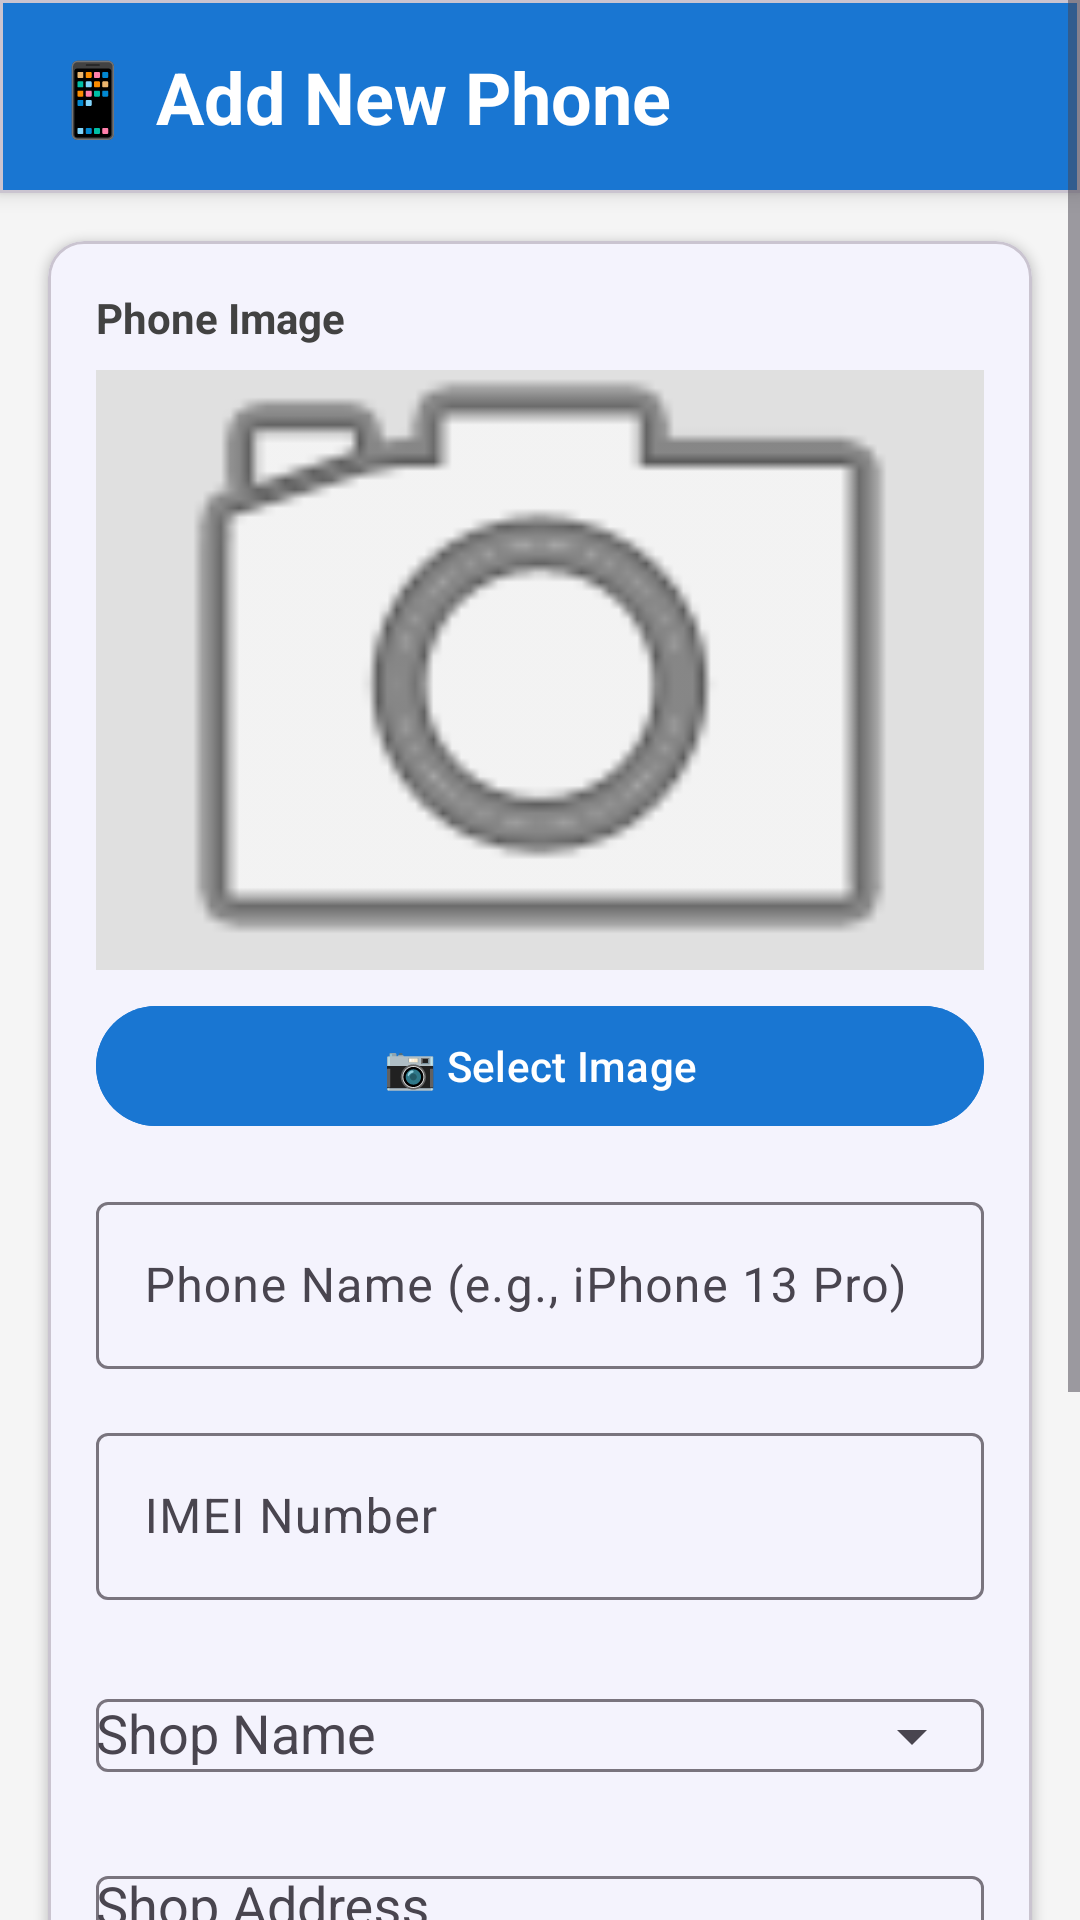

Layout XML and referenced resources for this Android screen:
<!-- AndroidManifest.xml: application theme Theme.Iliass -->
<!-- res/layout/activity_emei_detail.xml -->
<?xml version="1.0" encoding="utf-8"?>
<ScrollView xmlns:android="http://schemas.android.com/apk/res/android"
    xmlns:app="http://schemas.android.com/apk/res-auto"
    xmlns:tools="http://schemas.android.com/tools"
    android:id="@+id/main"
    android:layout_width="match_parent"
    android:layout_height="match_parent"
    android:background="#F5F5F5"
    android:fillViewport="true"
    tools:context=".EmeiDetailActivity">

    <androidx.constraintlayout.widget.ConstraintLayout
        android:layout_width="match_parent"
        android:layout_height="wrap_content">

        <com.google.android.material.card.MaterialCardView
            android:id="@+id/headerCard"
            android:layout_width="match_parent"
            android:layout_height="wrap_content"
            app:cardBackgroundColor="#1976D2"
            app:cardElevation="4dp"
            app:cardCornerRadius="0dp"
            app:layout_constraintTop_toTopOf="parent">

            <LinearLayout
                android:layout_width="match_parent"
                android:layout_height="wrap_content"
                android:orientation="vertical"
                android:padding="16dp">

                <TextView
                    android:id="@+id/headerTitle"
                    android:layout_width="wrap_content"
                    android:layout_height="wrap_content"
                    android:text="📱 Add New Phone"
                    android:textSize="24sp"
                    android:textStyle="bold"
                    android:textColor="@android:color/white"/>

            </LinearLayout>

        </com.google.android.material.card.MaterialCardView>

        
        <com.google.android.material.card.MaterialCardView
            android:id="@+id/registrationInfoCard"
            android:layout_width="match_parent"
            android:layout_height="wrap_content"
            android:layout_margin="16dp"
            app:cardElevation="2dp"
            app:cardCornerRadius="12dp"
            app:cardBackgroundColor="#E3F2FD"
            app:layout_constraintTop_toBottomOf="@id/headerCard"
            android:visibility="gone">

            <LinearLayout
                android:layout_width="match_parent"
                android:layout_height="wrap_content"
                android:orientation="vertical"
                android:padding="16dp">

                <TextView
                    android:id="@+id/registrationTimeText"
                    android:layout_width="wrap_content"
                    android:layout_height="wrap_content"
                    android:text="📅 Added 3 months ago"
                    android:textSize="16sp"
                    android:textStyle="bold"
                    android:textColor="#1976D2"/>

                <TextView
                    android:id="@+id/registrationDateText"
                    android:layout_width="wrap_content"
                    android:layout_height="wrap_content"
                    android:text="Jan 15, 2024 at 02:30 PM"
                    android:textSize="14sp"
                    android:textColor="#616161"
                    android:layout_marginTop="4dp"/>

                <TextView
                    android:id="@+id/warrantyStatusText"
                    android:layout_width="wrap_content"
                    android:layout_height="wrap_content"
                    android:text="✅ Warranty: 9 months left"
                    android:textSize="14sp"
                    android:textStyle="bold"
                    android:layout_marginTop="8dp"/>

                <Button
                    android:id="@+id/changeDateButton"
                    android:layout_width="wrap_content"
                    android:layout_height="wrap_content"
                    android:text="📆 Change Registration Date"
                    android:textSize="12sp"
                    android:backgroundTint="#1976D2"
                    android:layout_marginTop="12dp"
                    style="@style/Widget.Material3.Button.OutlinedButton"/>

            </LinearLayout>

        </com.google.android.material.card.MaterialCardView>

        <com.google.android.material.card.MaterialCardView
            android:id="@+id/formCard"
            android:layout_width="match_parent"
            android:layout_height="wrap_content"
            android:layout_margin="16dp"
            app:cardElevation="2dp"
            app:cardCornerRadius="12dp"
            app:layout_constraintTop_toBottomOf="@id/registrationInfoCard">

            <LinearLayout
                android:layout_width="match_parent"
                android:layout_height="wrap_content"
                android:orientation="vertical"
                android:padding="16dp">

                
                <TextView
                    android:layout_width="wrap_content"
                    android:layout_height="wrap_content"
                    android:text="Phone Image"
                    android:textSize="14sp"
                    android:textStyle="bold"
                    android:textColor="#424242"/>

                <ImageView
                    android:id="@+id/phoneImageView"
                    android:layout_width="match_parent"
                    android:layout_height="200dp"
                    android:layout_marginTop="8dp"
                    android:scaleType="centerCrop"
                    android:background="#E0E0E0"
                    android:src="@android:drawable/ic_menu_camera"
                    android:contentDescription="Phone Image"/>

                <Button
                    android:id="@+id/selectImageButton"
                    android:layout_width="match_parent"
                    android:layout_height="wrap_content"
                    android:text="📷 Select Image"
                    android:layout_marginTop="8dp"
                    android:backgroundTint="#1976D2"/>

                
                <com.google.android.material.textfield.TextInputLayout
                    android:layout_width="match_parent"
                    android:layout_height="wrap_content"
                    android:layout_marginTop="16dp"
                    app:boxBackgroundMode="outline">

                    <com.google.android.material.textfield.TextInputEditText
                        android:id="@+id/phoneNameInput"
                        android:layout_width="match_parent"
                        android:layout_height="wrap_content"
                        android:hint="Phone Name (e.g., iPhone 13 Pro)"
                        android:inputType="text"
                        android:maxLines="1"/>

                </com.google.android.material.textfield.TextInputLayout>

                
                <com.google.android.material.textfield.TextInputLayout
                    android:layout_width="match_parent"
                    android:layout_height="wrap_content"
                    android:layout_marginTop="16dp"
                    app:boxBackgroundMode="outline">

                    <com.google.android.material.textfield.TextInputEditText
                        android:id="@+id/imeiInput"
                        android:layout_width="match_parent"
                        android:layout_height="wrap_content"
                        android:hint="IMEI Number"
                        android:inputType="number"
                        android:maxLines="1"/>

                </com.google.android.material.textfield.TextInputLayout>

                
                <com.google.android.material.textfield.TextInputLayout
                    android:layout_width="match_parent"
                    android:layout_height="wrap_content"
                    android:layout_marginTop="16dp"
                    app:boxBackgroundMode="outline"
                    app:endIconMode="dropdown_menu"
                    android:hint="Shop Name">

                    <AutoCompleteTextView
                        android:id="@+id/shopNameInput"
                        android:layout_width="match_parent"
                        android:layout_height="wrap_content"
                        android:inputType="text"
                        android:maxLines="1"
                        android:completionThreshold="1"/>

                </com.google.android.material.textfield.TextInputLayout>

                
                <com.google.android.material.textfield.TextInputLayout
                    android:layout_width="match_parent"
                    android:layout_height="wrap_content"
                    android:layout_marginTop="16dp"
                    app:boxBackgroundMode="outline"
                    app:endIconMode="dropdown_menu"
                    android:hint="Shop Address">

                    <AutoCompleteTextView
                        android:id="@+id/shopAddressInput"
                        android:layout_width="match_parent"
                        android:layout_height="wrap_content"
                        android:inputType="textMultiLine"
                        android:minLines="2"
                        android:maxLines="3"
                        android:gravity="top"
                        android:completionThreshold="1"/>

                </com.google.android.material.textfield.TextInputLayout>

                
                <com.google.android.material.textfield.TextInputLayout
                    android:layout_width="match_parent"
                    android:layout_height="wrap_content"
                    android:layout_marginTop="16dp"
                    app:boxBackgroundMode="outline">

                    <com.google.android.material.textfield.TextInputEditText
                        android:id="@+id/notesInput"
                        android:layout_width="match_parent"
                        android:layout_height="wrap_content"
                        android:hint="Notes (Optional)"
                        android:inputType="textMultiLine"
                        android:minLines="3"
                        android:maxLines="5"
                        android:gravity="top"/>

                </com.google.android.material.textfield.TextInputLayout>

            </LinearLayout>

        </com.google.android.material.card.MaterialCardView>

        
        <LinearLayout
            android:id="@+id/buttonLayout"
            android:layout_width="match_parent"
            android:layout_height="wrap_content"
            android:orientation="horizontal"
            android:padding="16dp"
            android:gravity="center"
            app:layout_constraintTop_toBottomOf="@id/formCard">

            <Button
                android:id="@+id/deleteButton"
                android:layout_width="0dp"
                android:layout_height="wrap_content"
                android:layout_weight="1"
                android:text="Delete"
                android:backgroundTint="#D32F2F"
                android:layout_marginEnd="8dp"
                android:visibility="gone"/>

            <Button
                android:id="@+id/saveButton"
                android:layout_width="0dp"
                android:layout_height="wrap_content"
                android:layout_weight="1"
                android:text="💾 Save Phone"
                android:backgroundTint="#4CAF50"
                android:layout_marginStart="8dp"/>

        </LinearLayout>

    </androidx.constraintlayout.widget.ConstraintLayout>

</ScrollView>
<!-- resources referenced by this layout -->
<resources>
  <style name="Theme.Iliass" parent="Base.Theme.Iliass" />
  <style name="Base.Theme.Iliass" parent="Theme.Material3.DayNight.NoActionBar">
          
          <item name="colorPrimary">#6C5CE7</item>
          <item name="colorPrimaryVariant">#5A4BD1</item>
          <item name="colorOnPrimary">#FFFFFF</item>
  
          
          <item name="colorSecondary">#00CEC9</item>
          <item name="colorSecondaryVariant">#00B4D8</item>
          <item name="colorOnSecondary">#FFFFFF</item>
  
          
          <item name="android:colorBackground">#F7F8FC</item>
          <item name="colorSurface">#FFFFFF</item>
          <item name="colorOnBackground">#1A1A2E</item>
          <item name="colorOnSurface">#1A1A2E</item>
  
          
          <item name="android:statusBarColor">#5A4BD1</item>
          <item name="android:navigationBarColor">#F7F8FC</item>
          <item name="android:windowLightStatusBar">false</item>
          <item name="android:windowLightNavigationBar" tools:targetApi="27">true</item>
      </style>
</resources>
